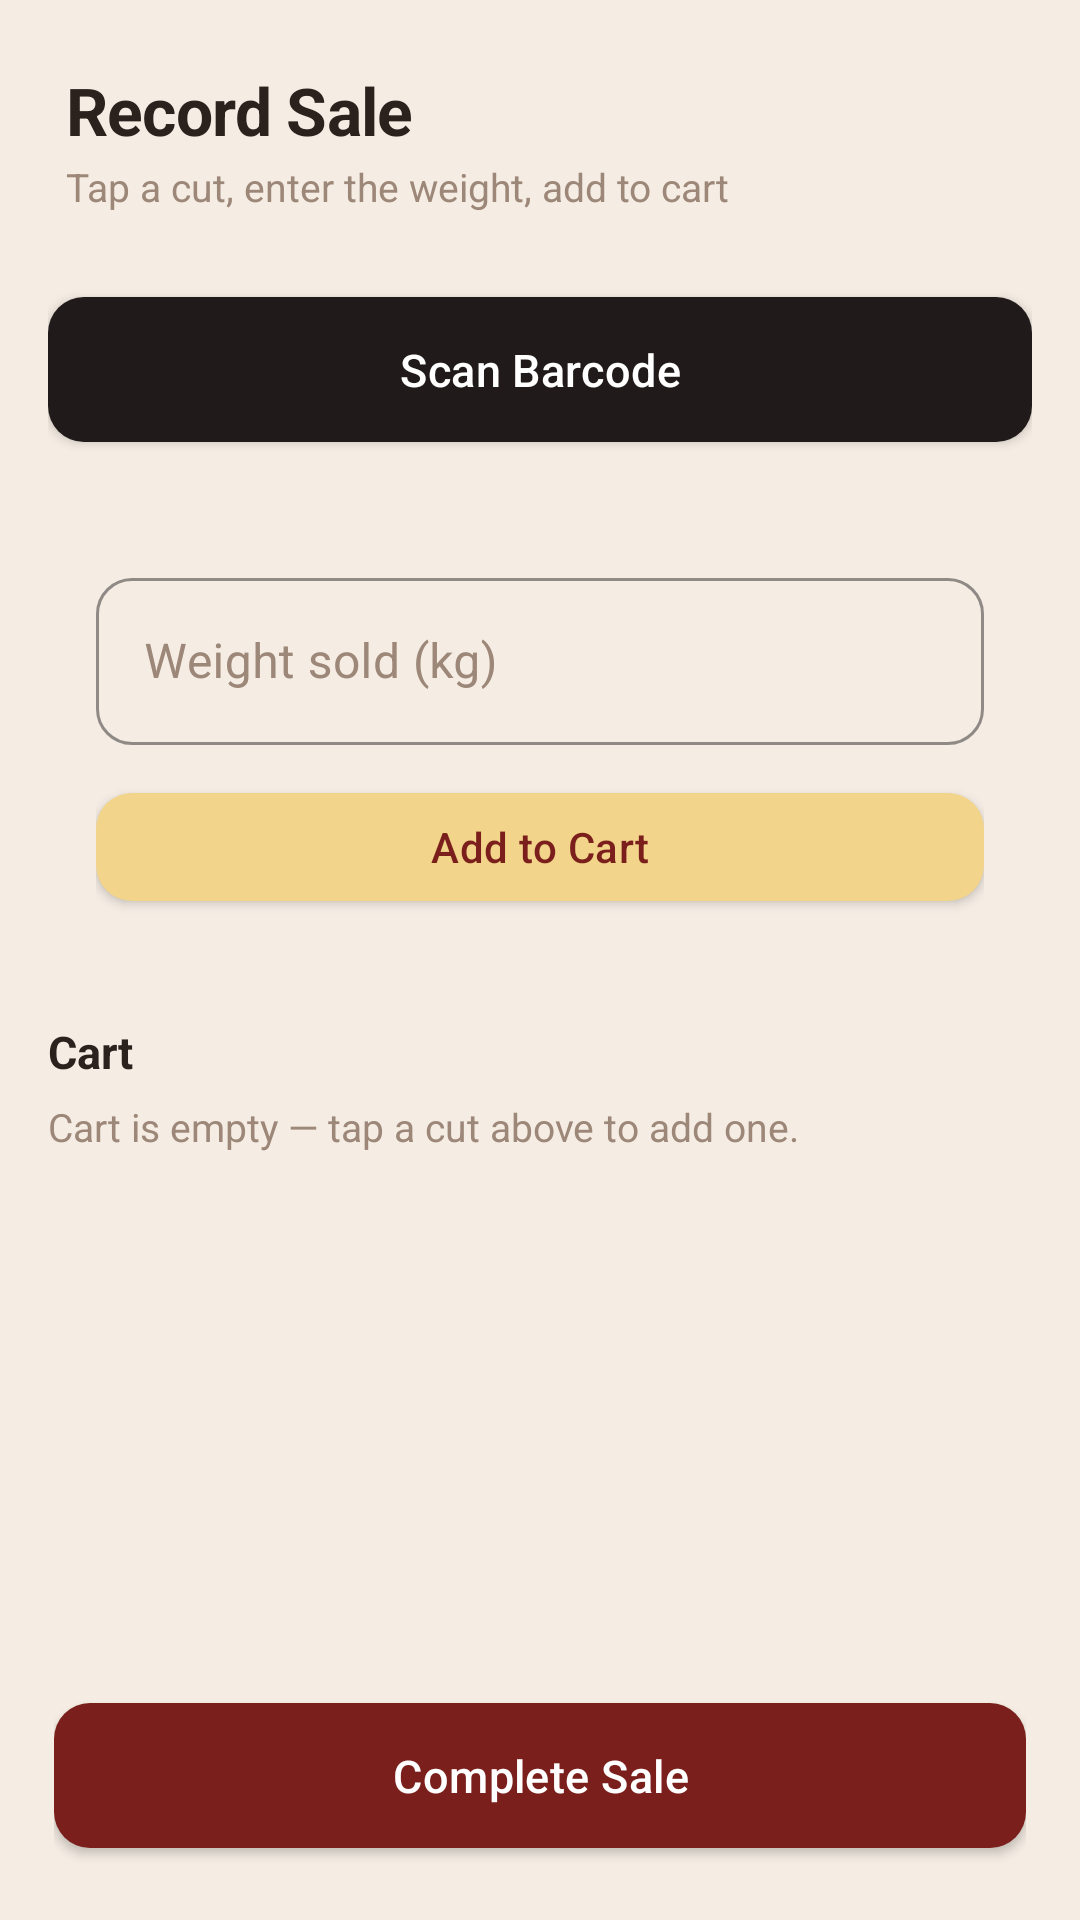

Android layout source for this screen:
<!-- AndroidManifest.xml: application theme Theme.SBIMS -->
<!-- res/layout/activity_sale_entry.xml -->
<?xml version="1.0" encoding="utf-8"?>
<LinearLayout xmlns:android="http://schemas.android.com/apk/res/android"
    android:layout_width="match_parent"
    android:layout_height="match_parent"
    android:orientation="vertical"
    android:background="@color/bg">

    <LinearLayout
        android:layout_width="match_parent"
        android:layout_height="wrap_content"
        android:orientation="vertical"
        android:padding="22dp"
        android:paddingBottom="6dp">

        <TextView
            android:layout_width="wrap_content"
            android:layout_height="wrap_content"
            android:text="@string/sale_title"
            android:textSize="22sp"
            android:textStyle="bold"
            android:textColor="@color/ink"
            android:letterSpacing="-0.01" />

        <TextView
            android:layout_width="wrap_content"
            android:layout_height="wrap_content"
            android:text="@string/sale_subtitle"
            android:textColor="@color/muted"
            android:textSize="13sp"
            android:layout_marginTop="2dp" />
    </LinearLayout>

    <androidx.core.widget.NestedScrollView
        android:layout_width="match_parent"
        android:layout_height="0dp"
        android:layout_weight="1">

        <LinearLayout
            android:layout_width="match_parent"
            android:layout_height="wrap_content"
            android:orientation="vertical"
            android:paddingHorizontal="16dp"
            android:paddingBottom="16dp">

            <com.google.android.material.button.MaterialButton
                android:id="@+id/scanBarcodeButton"
                android:layout_width="match_parent"
                android:layout_height="wrap_content"
                style="@style/Widget.SBIMS.Button.Dark"
                android:text="@string/action_scan_barcode"
                android:layout_marginBottom="12dp" />

            <androidx.recyclerview.widget.RecyclerView
                android:id="@+id/productRecyclerView"
                android:layout_width="match_parent"
                android:layout_height="wrap_content"
                android:nestedScrollingEnabled="false" />

            <LinearLayout
                android:layout_width="match_parent"
                android:layout_height="wrap_content"
                android:orientation="vertical"
                android:background="@drawable/bg_card"
                android:padding="16dp"
                android:layout_marginTop="6dp"
                android:layout_marginBottom="18dp">

                <com.google.android.material.textfield.TextInputLayout
                    android:layout_width="match_parent"
                    android:layout_height="wrap_content"
                    android:layout_marginBottom="10dp"
                    style="@style/Widget.SBIMS.TextInputLayout">

                    <com.google.android.material.textfield.TextInputEditText
                        android:id="@+id/weightInput"
                        android:layout_width="match_parent"
                        android:layout_height="wrap_content"
                        android:hint="@string/hint_weight_kg"
                        android:inputType="numberDecimal"
                        android:textSize="16sp"
                        android:textColor="@color/ink" />
                </com.google.android.material.textfield.TextInputLayout>

                <com.google.android.material.button.MaterialButton
                    android:id="@+id/addToCartButton"
                    android:layout_width="match_parent"
                    android:layout_height="wrap_content"
                    style="@style/Widget.SBIMS.Button.Soft"
                    android:text="@string/action_add_to_cart" />
            </LinearLayout>

            <TextView
                android:layout_width="wrap_content"
                android:layout_height="wrap_content"
                android:text="@string/cart_title"
                android:textSize="15sp"
                android:textStyle="bold"
                android:textColor="@color/ink"
                android:layout_marginBottom="6dp" />

            <TextView
                android:id="@+id/emptyCartText"
                android:layout_width="wrap_content"
                android:layout_height="wrap_content"
                android:text="@string/cart_empty"
                android:textColor="@color/muted"
                android:textSize="13sp" />

            <androidx.recyclerview.widget.RecyclerView
                android:id="@+id/cartRecyclerView"
                android:layout_width="match_parent"
                android:layout_height="wrap_content"
                android:nestedScrollingEnabled="false" />

        </LinearLayout>
    </androidx.core.widget.NestedScrollView>

    <LinearLayout
        android:layout_width="match_parent"
        android:layout_height="wrap_content"
        android:orientation="vertical"
        android:background="@drawable/bg_card"
        android:elevation="8dp"
        android:padding="18dp">

        <TextView
            android:id="@+id/grandTotalText"
            android:layout_width="wrap_content"
            android:layout_height="wrap_content"
            android:textSize="20sp"
            android:textStyle="bold"
            android:textColor="@color/ink"
            android:layout_marginBottom="14dp" />

        <com.google.android.material.button.MaterialButton
            android:id="@+id/completeSaleButton"
            android:layout_width="match_parent"
            android:layout_height="wrap_content"
            android:text="@string/action_complete_sale" />

    </LinearLayout>

</LinearLayout>
<!-- resources referenced by this layout -->
<resources>
  <color name="bg">#F5EDE4</color>
  <color name="ink">#2B211D</color>
  <color name="muted">#9C8778</color>
  <string name="action_add_to_cart">Add to Cart</string>
  <string name="action_complete_sale">Complete Sale</string>
  <string name="action_scan_barcode">Scan Barcode</string>
  <string name="cart_empty">Cart is empty — tap a cut above to add one.</string>
  <string name="cart_title">Cart</string>
  <string name="hint_weight_kg">Weight sold (kg)</string>
  <string name="sale_subtitle">Tap a cut, enter the weight, add to cart</string>
  <string name="sale_title">Record Sale</string>
  <style name="Widget.SBIMS.Button.Dark">
          <item name="backgroundTint">@color/dark</item>
      </style>
  <style name="Widget.SBIMS.Button.Soft" parent="Widget.MaterialComponents.Button">
          <item name="backgroundTint">@color/yellow</item>
          <item name="android:textColor">@color/brand_deep</item>
          <item name="cornerRadius">12dp</item>
          <item name="android:textAllCaps">false</item>
          <item name="android:textSize">14sp</item>
      </style>
  <style name="Widget.SBIMS.TextInputLayout" parent="Widget.MaterialComponents.TextInputLayout.OutlinedBox">
          <item name="boxCornerRadiusTopStart">12dp</item>
          <item name="boxCornerRadiusTopEnd">12dp</item>
          <item name="boxCornerRadiusBottomStart">12dp</item>
          <item name="boxCornerRadiusBottomEnd">12dp</item>
          <item name="boxStrokeColor">@color/brand</item>
          <item name="hintTextColor">@color/ink_soft</item>
          <item name="boxStrokeWidth">1dp</item>
          <item name="android:textColorHint">@color/muted</item>
      </style>
  <style name="Theme.SBIMS" parent="Theme.MaterialComponents.DayNight.NoActionBar">
          <item name="colorPrimary">@color/brand_deep</item>
          <item name="colorPrimaryDark">@color/dark</item>
          <item name="colorAccent">@color/brand</item>
          <item name="android:windowBackground">@color/bg</item>
          <item name="android:statusBarColor">@color/dark</item>
          <item name="android:windowLightStatusBar" tools:targetApi="23">false</item>
          <item name="materialButtonStyle">@style/Widget.SBIMS.Button</item>
          <item name="textInputStyle">@style/Widget.SBIMS.TextInputLayout</item>
      </style>
  <color name="dark">#201B1A</color>
  <color name="yellow">#F2D48B</color>
  <color name="brand_deep">#7A1F1B</color>
  <color name="brand">#A9302A</color>
  <color name="ink_soft">#5C463D</color>
  <style name="Widget.SBIMS.Button" parent="Widget.MaterialComponents.Button">
          <item name="backgroundTint">@color/brand_deep</item>
          <item name="cornerRadius">12dp</item>
          <item name="android:textAllCaps">false</item>
          <item name="android:textSize">15sp</item>
          <item name="android:letterSpacing">0.01</item>
          <item name="android:paddingTop">14dp</item>
          <item name="android:paddingBottom">14dp</item>
      </style>
</resources>
